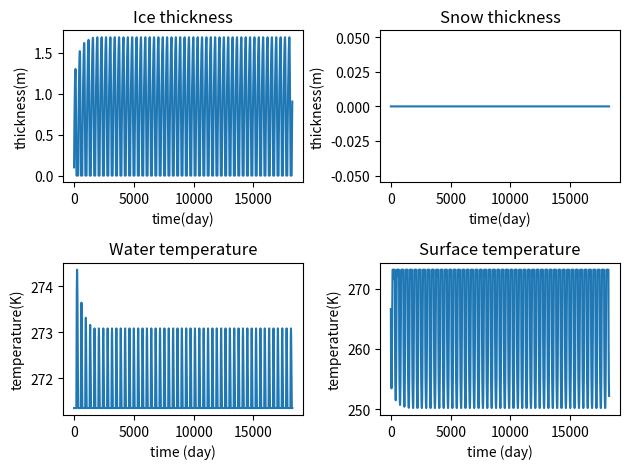

This chart was generated by the following Python code:
# -*- coding: utf-8 -*-
"""
Created on Thu Mar 18 09:51:13 2021

[redacted]
"""


import numpy as np
import matplotlib.pyplot as plt
import math
from scipy import optimize

#Physical constants : 
Lfus= 3.35e5 #Latent  heat  of  fusion  for  water  [J/kg] 
rhoi = 917 #Sea ice density [kg/m3]
ki = 2.2 #Sea ice thermal conductivity [W/m/K]
ks = 0.31 #Snow thermal conductivity [W/m/K]
sec_per_day = 86400 #Seconds in one day [s/day]
epsilon = 0.99 #surface emissivity 
sigma = 5.67e-8 #Stefan-Boltzmann constant
Kelvin = 273.15 #Conversion from Celsius to Kelvin
alb = 0.6 #Surface albedo
alb_w = 0.1 #Albedo of water
h_w = 50 #depth of the mixed layer [m]
rhow = 1025 #water density [kg/m3]
c_w = 4000 #Heat capacity of water [J/(kg K)]


#Bottom boundary condition : 
T_bo = -1.8 + Kelvin #Bottom temperature[K]

#Set of variables for the problem 
years_number = 50 #number of years we're working with
days_number = 365*years_number #number of days
h_i = np.zeros(days_number) #ice thickness
h_i[0] = 0.1 #initial conditions on the ice thickness[m]
Q_w = 5 #Ocean heat flux [W/m2]
h_s = np.zeros(days_number) #Snow thickness [m]
days = np.arange(days_number)
T_su = np.zeros(days_number) #Surface temperature[K]
T_w = np.zeros(days_number)
T_w[0] = T_bo #mixed layer temperature


    
def getQ_sol(day):
    return 314 *math.exp(-(day-164)**2/4608)
def getQ_nsol(day):
    return 118 * math.exp(-0.5 * (day - 206)**2 / (53**2)) + 179

x0 = 200.15
def f(T_su,h,day):
    return (-(h*epsilon*sigma)/ki*T_su**4 - T_su + h/ki*((getQ_sol(day))*(1-alb)+getQ_nsol(day))+T_bo)
 
def df(T_su,h,day):
    return (-(4*h*epsilon*sigma)/ki*T_su**3-1)


def get_root(h,day):
    root = optimize.newton(f,x0,fprime = df, args= (h,day))
    return(root)

#Resolution of the problem : 
for i in np.arange(days_number-1):
    if (h_i[i]>0): #if there is ice
        doy = i%365 + 1 #day of the year
        Q_sol = getQ_sol(doy) #solar heat flux [W/m2]
        Q_nsol = getQ_nsol(doy) #non-solar heat flux [W/m2]
        T_su[i] = get_root(h_i[i],doy) #surface temperature[K]
        keff = ki*ks*(h_i[i]+h_s[i])/(ki*h_s[i]+ks*h_i[i])
        flux_surf = 0 #surface heat flux [W/m2]
        T_w[i+1] = T_bo
        
        #Melting of the ice if the temperature is above 0 degree celsius :
        if(T_su[i]>=273.15):
            T_su[i] = 273.15
            flux_surf = (1-alb)*Q_sol + Q_nsol - epsilon*sigma*T_su[i]**4
            
        Q_c = keff * (T_su[i] - T_w[i])/(h_i[i]+h_s[i]) #sensible heat flux[W/m2]
        dhdt = - (Q_c + Q_w + flux_surf)*sec_per_day/(rhoi*Lfus)
        h_i[i+1] = h_i[i] + dhdt
        
    if (h_i[i]<=0): #if there is no ice
        doy = i%365 + 1
        Q_sol = getQ_sol(doy)
        Q_nsol = getQ_nsol(doy)
        flux_surf = Q_sol*(1 - alb_w) + Q_nsol - epsilon*sigma*Kelvin**4
        T_w[i+1] = T_w[i] + (flux_surf)*sec_per_day/(c_w*rhow*h_w) #Water temperature[K], it changes if there is no ice
        h_i[i] = 0 #we can't have negative ice
        T_su[i] = Kelvin
        #Regrowth of ice if the temperature of the ocean is below the freezing temperature :
        if (T_w[i+1] <= T_bo):
            dhdt = -(flux_surf)*sec_per_day/(Lfus*rhoi)
            h_i[i+1] = h_i[i] + dhdt
            T_w[i+1] = T_bo
        else :
            h_i[i+1] = 0

        
#We calculate the last temperature, because we only do it until days_number-1 before
resolv = np.max(np.roots([-epsilon*sigma,0,0,-ki/h_i[-1],ki*T_bo/h_i[-1] + getQ_sol(365)*(1-alb) + getQ_nsol(365)]))
T_su[-1] = np.minimum(resolv,273.15)

#Plots :
fig, axs = plt.subplots(2,2)
axs[0,0].plot(days,h_i)
axs[0,0].set_title("Ice thickness")
axs[0,0].set_xlabel('time(day)')
axs[0,0].set_ylabel('thickness(m)')
axs[0,1].plot(days,h_s)
axs[0,1].set_title("Snow thickness")
axs[0,1].set_xlabel('time(day)')
axs[0,1].set_ylabel('thickness(m)')
axs[1,0].plot(days,T_w)
axs[1,0].set_title('Water temperature')
axs[1,0].set_xlabel('time (day)')
axs[1,0].set_ylabel('temperature(K)')
axs[1,1].plot(days,T_su)
axs[1,1].set_title('Surface temperature')
axs[1,1].set_xlabel('time (day)')
axs[1,1].set_ylabel('temperature(K)')
fig.tight_layout()
